The GitHub repository orgabbay23-lgtm/smart-recycling-ai contains a labelled image folder "processed" with 2 categories: fresh, rotten. Examples follow, each with its label.

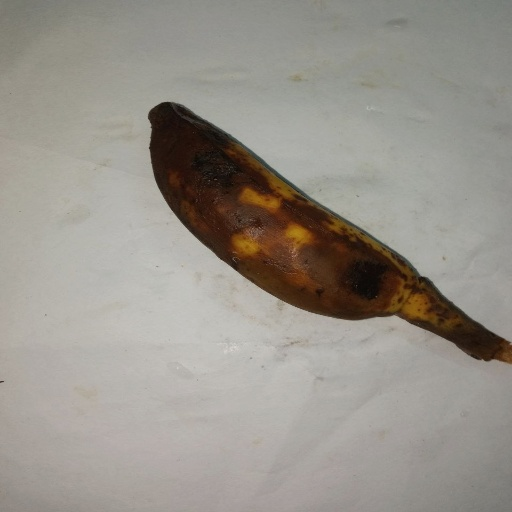
Label: rotten

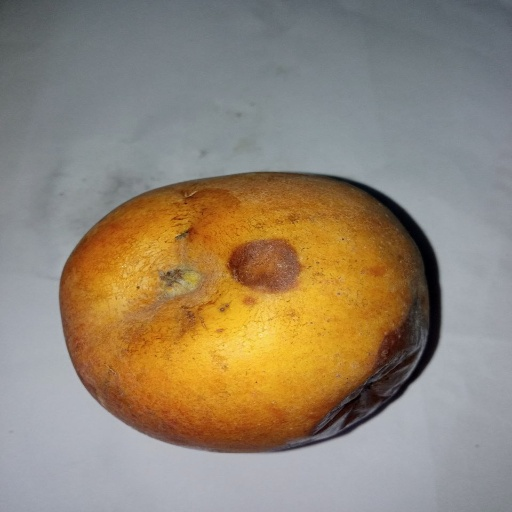
Label: rotten

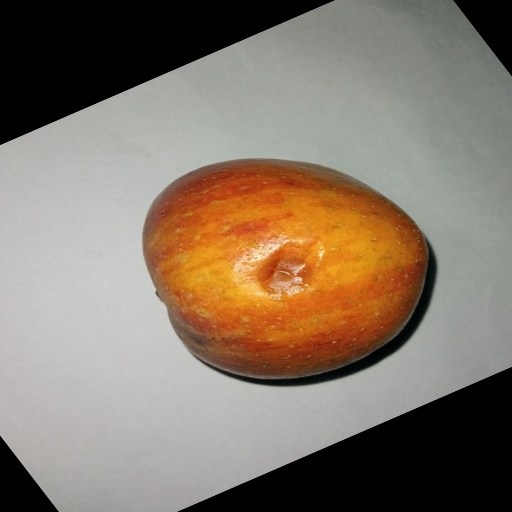
Label: rotten

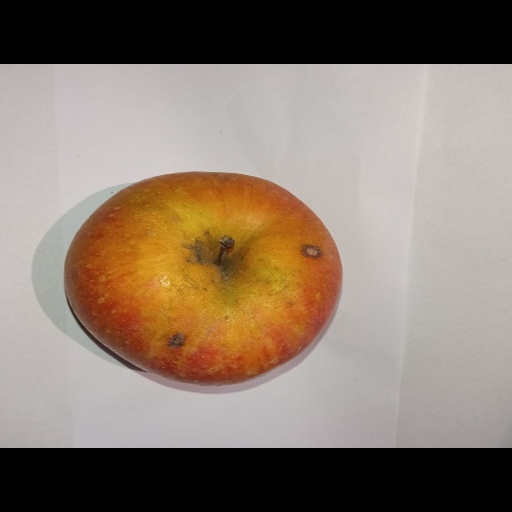
Label: fresh

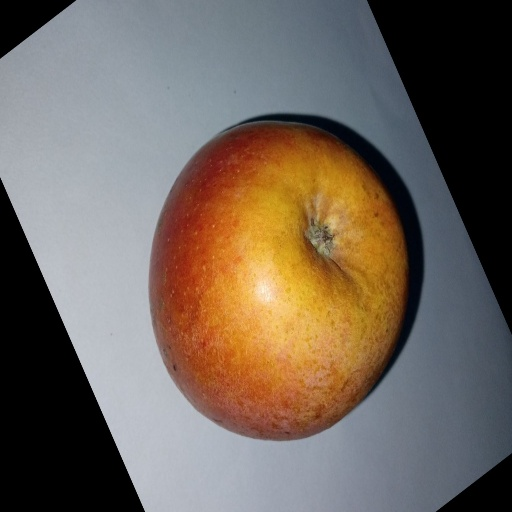
Label: fresh

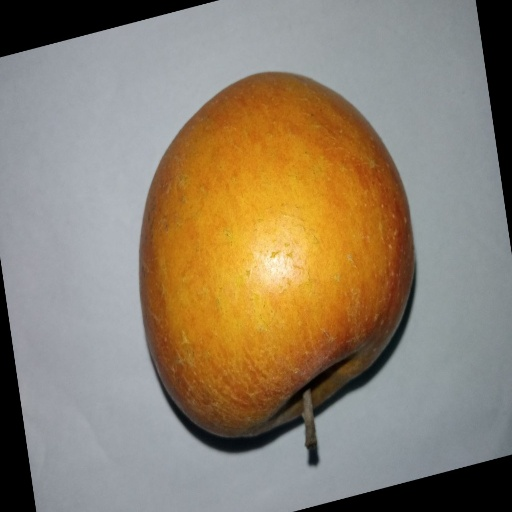
Label: fresh
